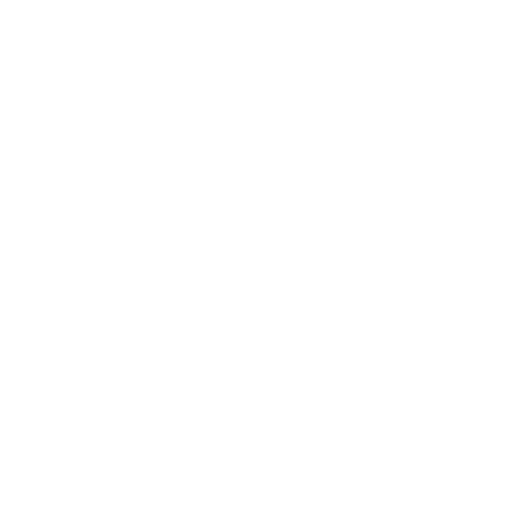
t = 0.00 s
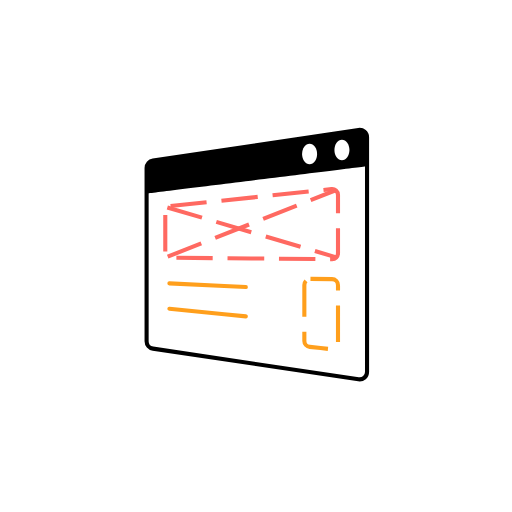
t = 0.71 s
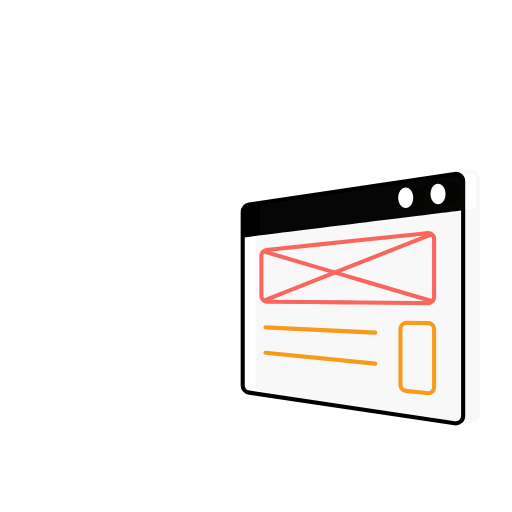
t = 1.40 s
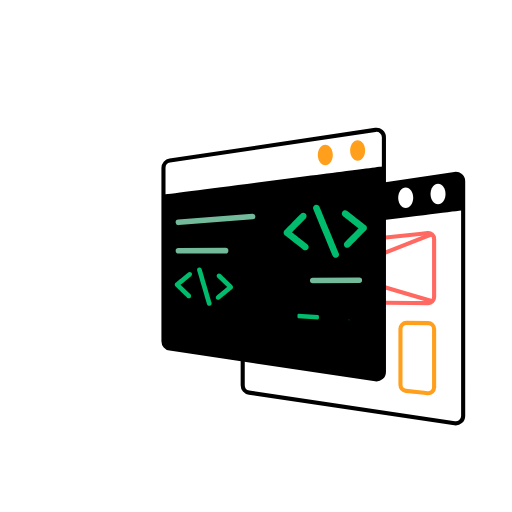
t = 2.10 s
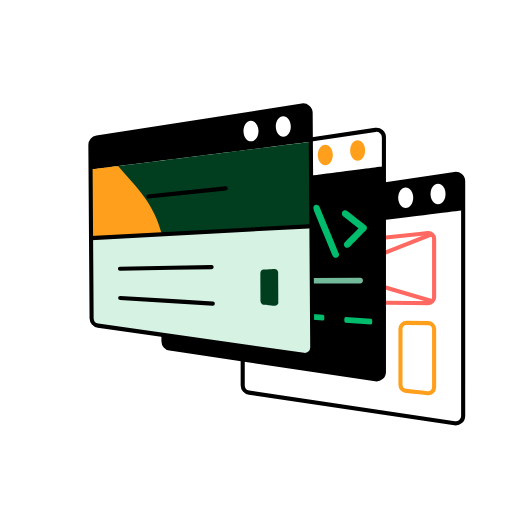
t = 2.80 s
t = 3.50 s: frame unchanged from t = 0.00 s, image omitted

The animated SVG that drew these frames (rendered in a browser with its animation timeline set to each time). Animation: 108 SMIL elements (animate=11,animateTransform=20,set=77); one cycle of 3.50 s, repeats indefinitely.

<svg fill="none" height="100%" width="100%" viewBox="0 0 1000 1000" xmlns:xlink="http://www.w3.org/1999/xlink" xmlns="http://www.w3.org/2000/svg"><g id="i0"><g transform="translate(501.316,253.494)"><animateTransform repeatCount="indefinite" type="translate" attributeName="transform" dur="3.5s" begin="0s" calcMode="spline" values="501.316 253.494; 501.316 253.494; 689.316 339.494; 689.316 339.494" keyTimes="0; 0.190476; 0.390476; 1" keySplines="0 0 1 1; 0.82 0 0.833 0.833; 0 0 1 1" fill="freeze" /><g transform="rotate(0)"><animateTransform repeatCount="indefinite" type="rotate" attributeName="transform" dur="3.5s" begin="0s" calcMode="spline" values="0; 0; 6; 0; 0" keyTimes="0; 0.247619; 0.295238; 0.390476; 1" keySplines="0 0 1 1; 0 0 1 1; 0 0 1 1; 0 0 1 1" fill="freeze" /><g transform="scale(0,0)"><animateTransform repeatCount="indefinite" type="scale" attributeName="transform" dur="3.5s" begin="0s" calcMode="spline" values="0 0; 1 1; 1 1" keyTimes="0; 0.095238; 1" keySplines="0.12 0 0.833 0.833; 0 0 1 1" fill="freeze" /><g transform="translate(-189.316,160.61)"><g id="i1"><path fill="#ffffff" d="M-13.537,266.695C-13.537,266.695,387.868,326.625,387.868,326.625C396.678,327.94,404.598,321.116,404.598,312.208C404.598,312.208,404.598,-146.03,404.598,-146.03C404.598,-154.938,396.678,-161.762,387.868,-160.447C387.868,-160.447,-13.537,-100.517,-13.537,-100.517C-20.677,-99.451,-25.962,-93.32,-25.962,-86.1C-25.962,-86.1,-25.962,252.278,-25.962,252.278C-25.962,259.498,-20.677,265.629,-13.537,266.695Z" /></g><g id="i2"><path fill="#000000" d="M-25.962,-71.129C-25.962,-89.818,-26.751,-98.338,-3.923,-101.612C-3.923,-101.612,387.868,-160.448,387.868,-160.448C396.678,-161.758,404.598,-154.939,404.598,-146.029C404.598,-146.029,404.598,-89.438,404.598,-89.438C404.598,-89.438,-25.962,-36.065,-25.962,-36.065C-25.962,-36.065,-25.962,-71.129,-25.962,-71.129Z" /></g><g id="i3"><path fill="#ffffff" d="M340.874,-121.074C340.874,-110.028,347.44,-101.074,355.54,-101.074C363.64,-101.074,370.207,-110.028,370.207,-121.074C370.207,-132.12,363.64,-141.074,355.54,-141.074C347.44,-141.074,340.874,-132.12,340.874,-121.074Z" /></g><g id="i4"><path fill="#ffffff" d="M277.73,-113.668C277.73,-102.622,284.297,-93.668,292.397,-93.668C300.497,-93.668,307.064,-102.622,307.064,-113.668C307.064,-124.714,300.497,-133.668,292.397,-133.668C284.297,-133.668,277.73,-124.714,277.73,-113.668Z" /></g><g id="i5"><path stroke-linejoin="round" stroke-linecap="round" stroke-width="8" stroke="#000000" d="M-13.537,266.695C-13.537,266.695,387.868,326.625,387.868,326.625C396.678,327.94,404.598,321.116,404.598,312.208C404.598,312.208,404.598,-146.03,404.598,-146.03C404.598,-154.938,396.678,-161.762,387.868,-160.447C387.868,-160.447,-13.537,-100.517,-13.537,-100.517C-20.677,-99.451,-25.962,-93.32,-25.962,-86.1C-25.962,-86.1,-25.962,252.278,-25.962,252.278C-25.962,259.498,-20.677,265.629,-13.537,266.695Z" /></g><g id="i6" transform="matrix(1,0,0,1,0,0)"><g stroke-dasharray="0 100" pathLength="100" id="i7"><path stroke-miterlimit="10" stroke-width="8" stroke="#ff9f1c" d="M294.087,130.456C294.087,130.456,336.208,130.942,336.208,130.942C342.672,131.017,347.874,136.278,347.874,142.743C347.874,142.743,347.874,256.07,347.874,256.07C347.874,263.083,341.794,268.549,334.82,267.805C334.82,267.805,292.698,263.31,292.698,263.31C286.699,262.67,282.149,257.608,282.149,251.575C282.149,251.575,282.149,142.257,282.149,142.257C282.149,135.686,287.516,130.38,294.087,130.456Z" /><animate repeatCount="indefinite" fill="freeze" begin="0s" dur="3.5s" calcMode="spline" keySplines="0 0 1 1; 0.167 0.167 0.6 1; 0 0 1 1" keyTimes="0; 0.095238; 0.295238; 1" values="0 100; 0 100; 100 0; 100 0" attributeName="stroke-dasharray" /><animate repeatCount="indefinite" fill="freeze" begin="0s" dur="3.5s" calcMode="spline" keySplines="0 0 1 1; 0.167 0.167 0.6 1; 0 0 1 1" keyTimes="0; 0.095238; 0.295238; 1" values="0; 0; 0; 0" attributeName="stroke-dashoffset" /></g><g id="i8"><path stroke-linejoin="round" stroke-linecap="round" stroke-width="8" stroke="#ff9f1c" d="M18.54,139.261"><set fill="freeze" dur="0.033s" begin="0.3333333333333333s" to="M18.54,139.261" attributeName="d" /><set fill="freeze" dur="0.033s" begin="0.36666666666666664s" to="M18.54,139.261C18.54,139.261,22.915,139.472,30.414,139.833" attributeName="d" /><set fill="freeze" dur="0.033s" begin="0.4s" to="M18.54,139.261C18.54,139.261,28.504,139.741,44.134,140.495" attributeName="d" /><set fill="freeze" dur="0.033s" begin="0.43333333333333335s" to="M18.54,139.261C18.54,139.261,34.912,140.05,58.607,141.193" attributeName="d" /><set fill="freeze" dur="0.033s" begin="0.4666666666666667s" to="M18.54,139.261C18.54,139.261,41.968,140.391,73.331,141.903" attributeName="d" /><set fill="freeze" dur="0.033s" begin="0.5s" to="M18.54,139.261C18.54,139.261,49.574,140.757,88.025,142.611" attributeName="d" /><set fill="freeze" dur="0.033s" begin="0.5333333333333333s" to="M18.54,139.261C18.54,139.261,57.677,141.148,102.504,143.309" attributeName="d" /><set fill="freeze" dur="0.033s" begin="0.5666666666666667s" to="M18.54,139.261C18.54,139.261,66.241,141.561,116.637,143.991" attributeName="d" /><set fill="freeze" dur="0.033s" begin="0.6s" to="M18.54,139.261C18.54,139.261,75.244,141.995,130.32,144.65" attributeName="d" /><set fill="freeze" dur="0.033s" begin="0.6333333333333333s" to="M18.54,139.261C18.54,139.261,84.673,142.45,143.468,145.284" attributeName="d" /><set fill="freeze" dur="0.033s" begin="0.6666666666666666s" to="M18.54,139.261C18.54,139.261,94.521,142.924,156.005,145.889" attributeName="d" /><set fill="freeze" dur="0.033s" begin="0.7s" to="M18.54,139.261C18.541,139.261,104.788,143.419,167.861,146.46" attributeName="d" /><set fill="freeze" dur="0.033s" begin="0.7333333333333333s" to="M18.54,139.261C18.541,139.261,115.476,143.935,178.967,146.996" attributeName="d" /><set fill="freeze" dur="0.033s" begin="0.7666666666666667s" to="M18.54,139.261C18.541,139.261,126.592,144.471,189.258,147.492" attributeName="d" /><set fill="freeze" dur="0.033s" begin="0.8s" to="M18.54,139.261C18.541,139.261,138.146,145.028,198.663,147.946" attributeName="d" /><set fill="freeze" dur="0.033s" begin="0.8333333333333334s" to="M18.54,139.261C18.541,139.261,150.152,145.607,207.11,148.353" attributeName="d" /><set fill="freeze" dur="0.033s" begin="0.8666666666666667s" to="M18.54,139.261C18.541,139.261,162.627,146.208,214.524,148.71" attributeName="d" /><set fill="freeze" dur="0.033s" begin="0.9s" to="M18.54,139.261C18.541,139.261,175.588,146.833,220.82,149.014" attributeName="d" /><set fill="freeze" dur="0.033s" begin="0.9333333333333333s" to="M18.54,139.261C18.541,139.261,189.063,147.483,225.909,149.259" attributeName="d" /><set fill="freeze" dur="0.033s" begin="0.9666666666666667s" to="M18.54,139.261C18.541,139.261,203.08,148.158,229.692,149.442" attributeName="d" /><set fill="freeze" dur="0.033s" begin="1s" to="M18.54,139.261C18.541,139.261,217.67,148.862,232.055,149.556" attributeName="d" /><set fill="freeze" dur="0.033s" begin="1.0333333333333334s" to="M18.54,139.261C18.54,139.261,232.874,149.595,232.874,149.595" attributeName="d" /></path></g><g id="i9"><path stroke-linejoin="round" stroke-linecap="round" stroke-width="8" stroke="#ff9f1c" d="M18.54,188.831"><set fill="freeze" dur="0.033s" begin="0.3333333333333333s" to="M18.54,188.831" attributeName="d" /><set fill="freeze" dur="0.033s" begin="0.36666666666666664s" to="M18.54,188.831C18.54,188.831,22.915,189.266,30.414,190.013" attributeName="d" /><set fill="freeze" dur="0.033s" begin="0.4s" to="M18.54,188.831C18.54,188.831,28.504,189.823,44.134,191.378" attributeName="d" /><set fill="freeze" dur="0.033s" begin="0.43333333333333335s" to="M18.54,188.831C18.54,188.831,34.912,190.461,58.607,192.819" attributeName="d" /><set fill="freeze" dur="0.033s" begin="0.4666666666666667s" to="M18.54,188.831C18.54,188.831,41.968,191.163,73.331,194.284" attributeName="d" /><set fill="freeze" dur="0.033s" begin="0.5s" to="M18.54,188.831C18.54,188.831,49.574,191.92,88.025,195.747" attributeName="d" /><set fill="freeze" dur="0.033s" begin="0.5333333333333333s" to="M18.54,188.831C18.54,188.831,57.677,192.726,102.504,197.188" attributeName="d" /><set fill="freeze" dur="0.033s" begin="0.5666666666666667s" to="M18.54,188.831C18.54,188.831,66.241,193.579,116.637,198.595" attributeName="d" /><set fill="freeze" dur="0.033s" begin="0.6s" to="M18.54,188.831C18.54,188.831,75.244,194.475,130.32,199.957" attributeName="d" /><set fill="freeze" dur="0.033s" begin="0.6333333333333333s" to="M18.54,188.831C18.54,188.831,84.673,195.413,143.468,201.265" attributeName="d" /><set fill="freeze" dur="0.033s" begin="0.6666666666666666s" to="M18.54,188.831C18.54,188.831,94.521,196.393,156.005,202.513" attributeName="d" /><set fill="freeze" dur="0.033s" begin="0.7s" to="M18.54,188.831C18.541,188.831,104.788,197.415,167.861,203.693" attributeName="d" /><set fill="freeze" dur="0.033s" begin="0.7333333333333333s" to="M18.54,188.831C18.541,188.831,115.476,198.479,178.967,204.799" attributeName="d" /><set fill="freeze" dur="0.033s" begin="0.7666666666666667s" to="M18.54,188.831C18.541,188.831,126.592,199.586,189.258,205.823" attributeName="d" /><set fill="freeze" dur="0.033s" begin="0.8s" to="M18.54,188.831C18.541,188.831,138.146,200.736,198.663,206.759" attributeName="d" /><set fill="freeze" dur="0.033s" begin="0.8333333333333334s" to="M18.54,188.831C18.541,188.831,150.152,201.931,207.11,207.6" attributeName="d" /><set fill="freeze" dur="0.033s" begin="0.8666666666666667s" to="M18.54,188.831C18.541,188.831,162.627,203.172,214.524,208.338" attributeName="d" /><set fill="freeze" dur="0.033s" begin="0.9s" to="M18.54,188.831C18.541,188.831,175.588,204.462,220.82,208.964" attributeName="d" /><set fill="freeze" dur="0.033s" begin="0.9333333333333333s" to="M18.54,188.831C18.541,188.831,189.063,205.803,225.909,209.471" attributeName="d" /><set fill="freeze" dur="0.033s" begin="0.9666666666666667s" to="M18.54,188.831C18.541,188.831,203.08,207.199,229.692,209.847" attributeName="d" /><set fill="freeze" dur="0.033s" begin="1s" to="M18.54,188.831C18.541,188.831,217.67,208.651,232.055,210.083" attributeName="d" /><set fill="freeze" dur="0.033s" begin="1.0333333333333334s" to="M18.54,188.831C18.54,188.831,232.874,210.164,232.874,210.164" attributeName="d" /></path></g><g stroke-dasharray="0 100" pathLength="100" id="i10" transform="matrix(1,0,0,1,0,0)"><g id="i10"><path stroke-miterlimit="10" stroke-width="8" stroke="#ff6961" d="M20.788,-11.814C20.788,-11.814,335.238,-44.815,335.238,-44.815C341.993,-45.524,347.874,-40.227,347.874,-33.435C347.874,-33.435,347.874,80.44,347.874,80.44C347.874,86.797,342.691,91.936,336.334,91.882C336.334,91.882,21.884,89.186,21.884,89.186C15.603,89.132,10.54,84.026,10.54,77.745C10.54,77.745,10.54,-0.435,10.54,-0.435C10.54,-6.292,14.963,-11.203,20.788,-11.814Z" /></g><g id="i11"><path stroke-miterlimit="10" stroke-width="8" stroke="#ff6961" d="M15.248,86.982C15.248,86.982,343.247,-42.624,343.247,-42.624" /></g><g id="i12"><path stroke-miterlimit="10" stroke-width="8" stroke="#ff6961" d="M14.55,-9.12C14.55,-9.12,344.649,88.389,344.649,88.389" /></g><animate repeatCount="indefinite" fill="freeze" begin="0s" dur="3.5s" calcMode="spline" keySplines="0 0 1 1; 0.167 0.167 0.6 1; 0 0 1 1" keyTimes="0; 0.095238; 0.295238; 1" values="0 100; 0 100; 100 0; 100 0" attributeName="stroke-dasharray" /><animate repeatCount="indefinite" fill="freeze" begin="0s" dur="3.5s" calcMode="spline" keySplines="0 0 1 1; 0.167 0.167 0.6 1; 0 0 1 1" keyTimes="0; 0.095238; 0.295238; 1" values="0; 0; 0; 0" attributeName="stroke-dashoffset" /></g></g></g></g></g></g></g><g opacity="0" visibility="hidden" id="i13"><animate repeatCount="indefinite" begin="0s" calcMode="discrete" dur="3.5s" values="hidden; visible; visible" keyTimes="0; 0.2; 1" attributeName="visibility" /><animate repeatCount="indefinite" attributeName="opacity" dur="3.5s" begin="0s" fill="freeze" values="0; 0; 1; 1" keyTimes="0; 0.390476; 0.449051; 1" keySplines="0 0 1 1; 0.69 0 0.31 1; 0 0 1 1" calcMode="spline" /><g transform="translate(718.556,579.243)"><animateTransform repeatCount="indefinite" type="translate" attributeName="transform" dur="3.5s" begin="0s" calcMode="spline" values="718.556 579.243; 718.556 579.243; 534.556 497.243; 534.556 497.243" keyTimes="0; 0.390476; 0.553172; 1" keySplines="0 0 1 1; 0.82 0 0.833 0.833; 0 0 1 1" fill="freeze" /><g transform="rotate(0)"><animateTransform repeatCount="indefinite" type="rotate" attributeName="transform" dur="3.5s" begin="0s" calcMode="spline" values="0; 0; -3; 0; 0" keyTimes="0; 0.419048; 0.466667; 0.552381; 1" keySplines="0 0 1 1; 0 0 1 1; 0 0 1 1; 0 0 1 1" fill="freeze" /><g transform="scale(1,1) translate(-4.856,0.941)"><g id="i7"><path fill="#000000" d="M-197.999,182.665C-197.999,182.665,203.406,242.596,203.406,242.596C212.216,243.911,220.136,237.086,220.136,228.178C220.136,228.178,220.136,-230.06,220.136,-230.06C220.136,-238.968,212.216,-245.792,203.406,-244.477C203.406,-244.477,-197.999,-184.547,-197.999,-184.547C-205.139,-183.481,-210.424,-177.349,-210.424,-170.129C-210.424,-170.129,-210.424,168.248,-210.424,168.248C-210.424,175.468,-205.139,181.599,-197.999,182.665Z" /></g><g id="i5"><path fill="#ffffff" d="M-210.424,-185.87C-210.424,-185.87,203.406,-244.478,203.406,-244.478C212.216,-245.788,220.136,-238.968,220.136,-230.058C220.136,-230.058,220.136,-173.468,220.136,-173.468C220.136,-173.468,-210.424,-118.189,-210.424,-118.189C-210.424,-118.189,-210.424,-185.87,-210.424,-185.87Z" /></g><g id="i11"><path fill="#ff9f1c" d="M154.132,-204.07C154.132,-193.024,160.698,-184.07,168.798,-184.07C176.898,-184.07,183.465,-193.024,183.465,-204.07C183.465,-215.116,176.898,-224.07,168.798,-224.07C160.698,-224.07,154.132,-215.116,154.132,-204.07Z" /></g><g id="i12"><path fill="#ff9f1c" d="M90.988,-195.664C90.988,-184.618,97.555,-175.664,105.655,-175.664C113.755,-175.664,120.321,-184.618,120.321,-195.664C120.321,-206.71,113.755,-215.664,105.655,-215.664C97.555,-215.664,90.988,-206.71,90.988,-195.664Z" /></g><g id="i8"><path stroke-linejoin="round" stroke-linecap="round" stroke-width="8" stroke="#000000" d="M-197.999,182.665C-197.999,182.665,203.406,242.596,203.406,242.596C212.216,243.911,220.136,237.086,220.136,228.178C220.136,228.178,220.136,-230.06,220.136,-230.06C220.136,-238.968,212.216,-245.792,203.406,-244.477C203.406,-244.477,-197.999,-184.547,-197.999,-184.547C-205.139,-183.481,-210.424,-177.349,-210.424,-170.129C-210.424,-170.129,-210.424,168.248,-210.424,168.248C-210.424,175.468,-205.139,181.599,-197.999,182.665Z" /></g><g id="i10" transform="matrix(1,0,0,1,0,0)"><g id="i7" transform="matrix(0.465,0,0,1.029,41.785,1.517)"><g><g transform="translate(234.876,121.421)"><g transform="scale(0,0)"><animateTransform repeatCount="indefinite" type="scale" attributeName="transform" dur="3.5s" begin="0s" calcMode="spline" values="0 0; 0 0; 1 1; 1 1" keyTimes="0; 0.580952; 0.647619; 1" keySplines="0 0 1 1; 0.87 0 0.16 1; 0 0 1 1" fill="freeze" /><g id="i8" transform="translate(-234.876,-121.421)"><path stroke-linejoin="round" stroke-linecap="round" stroke-width="11" stroke="#00bc6c" d="M222.305,121.475C222.305,121.475,329.372,124.664,329.372,124.664" /></g></g></g></g><g><g transform="translate(35.298,114.657)"><g transform="scale(0,0)"><animateTransform repeatCount="indefinite" type="scale" attributeName="transform" dur="3.5s" begin="0s" calcMode="spline" values="0 0; 0 0; 1 1; 1 1" keyTimes="0; 0.561905; 0.628571; 1" keySplines="0 0 1 1; 0.87 0 0.16 1; 0 0 1 1" fill="freeze" /><g id="i9" transform="translate(-35.298,-114.657)"><path stroke-linejoin="round" stroke-linecap="round" stroke-width="11" stroke="#00bc6c" d="M21.076,113.944C21.076,113.944,128.142,117.133,128.142,117.133" /></g></g></g></g></g><g><g transform="translate(41.785,1.516)"><g id="i5" transform="scale(0,0)"><animateTransform repeatCount="indefinite" type="scale" attributeName="transform" dur="3.5s" begin="0s" calcMode="spline" values="0 0; 0 0; 1 1; 1 1" keyTimes="0; 0.542857; 0.609524; 1" keySplines="0 0 1 1; 0.87 0 0.16 1; 0 0 1 1" fill="freeze" /><path stroke-linejoin="round" stroke-linecap="round" stroke-width="11" stroke="#73ba9b" d="M39.856,48.602C39.856,48.602,131.858,48.39,131.858,48.39" /></g></g></g><g><g transform="translate(-83.307,62.488)"><g transform="scale(0,0)"><animateTransform repeatCount="indefinite" type="scale" attributeName="transform" dur="3.5s" begin="0s" calcMode="spline" values="0 0; 0 0; 1 1; 1 1" keyTimes="0; 0.514286; 0.580952; 1" keySplines="0 0 1 1; 0.87 0 0.16 1; 0 0 1 1" fill="freeze" /><g id="i14" transform="translate(83.307,-62.488)"><g id="i9"><path fill="#00bc6c" d="M-104.246,87.28C-105.389,87.156,-106.486,86.601,-107.271,85.641C-108.86,83.7,-108.574,80.838,-106.632,79.249C-106.632,79.249,-85.899,62.284,-85.899,62.284C-85.899,62.284,-105.164,43.67,-105.164,43.67C-106.968,41.926,-107.017,39.051,-105.274,37.247C-103.531,35.444,-100.655,35.394,-98.851,37.136C-98.851,37.136,-75.914,59.299,-75.914,59.299C-74.982,60.201,-74.479,61.457,-74.532,62.753C-74.585,64.049,-75.19,65.259,-76.194,66.081C-76.194,66.081,-100.879,86.28,-100.879,86.28C-101.86,87.083,-103.077,87.407,-104.246,87.28Z" /></g></g></g></g></g><g><g transform="translate(-130.715,61.74)"><g transform="scale(0,0)"><animateTransform repeatCount="indefinite" type="scale" attributeName="transform" dur="3.5s" begin="0s" calcMode="spline" values="0 0; 0 0; 1 1; 1 1" keyTimes="0; 0.485714; 0.552381; 1" keySplines="0 0 1 1; 0.87 0 0.16 1; 0 0 1 1" fill="freeze" /><g id="i1" transform="translate(130.715,-61.74)"><g id="i9"><path fill="#00bc6c" d="M-121.364,99.082C-123.134,98.89,-124.7,97.66,-125.233,95.845C-125.233,95.845,-144.579,29.989,-144.579,29.989C-145.286,27.582,-143.909,25.058,-141.502,24.351C-139.095,23.643,-136.57,25.02,-135.863,27.428C-135.863,27.428,-116.517,93.284,-116.517,93.284C-115.81,95.691,-117.188,98.215,-119.595,98.922C-120.187,99.096,-120.787,99.145,-121.364,99.082Z" /></g></g></g></g></g><g><g transform="translate(-175.908,55.393)"><g transform="scale(0,0)"><animateTransform repeatCount="indefinite" type="scale" attributeName="transform" dur="3.5s" begin="0s" calcMode="spline" values="0 0; 0 0; 1 1; 1 1" keyTimes="0; 0.476191; 0.542857; 1" keySplines="0 0 1 1; 0.87 0 0.16 1; 0 0 1 1" fill="freeze" /><g id="i6" transform="translate(175.908,-55.393)"><g id="i9"><path fill="#00bc6c" d="M-161.448,84.499C-162.416,84.394,-163.357,83.979,-164.111,83.251C-164.111,83.251,-187.049,61.088,-187.049,61.088C-187.982,60.186,-188.484,58.93,-188.431,57.634C-188.378,56.338,-187.773,55.126,-186.769,54.305C-186.769,54.305,-162.084,34.107,-162.084,34.107C-160.143,32.519,-157.281,32.804,-155.692,34.747C-154.103,36.688,-154.389,39.55,-156.331,41.139C-156.331,41.139,-177.064,58.103,-177.064,58.103C-177.064,58.103,-157.799,76.717,-157.799,76.717C-155.995,78.461,-155.946,81.337,-157.689,83.141C-158.704,84.191,-160.101,84.645,-161.448,84.499Z" /></g></g></g></g></g><g><g transform="translate(174.688,-51.761)"><g transform="scale(0,0)"><animateTransform repeatCount="indefinite" type="scale" attributeName="transform" dur="3.5s" begin="0s" calcMode="spline" values="0 0; 0 0; 1 1; 1 1" keyTimes="0; 0.504762; 0.571429; 1" keySplines="0 0 1 1; 0.87 0 0.16 1; 0 0 1 1" fill="freeze" /><g id="i2" transform="translate(-174.688,51.761)"><g id="i9"><path fill="#00bc6c" d="M148.503,-14.065C146.858,-14.065,145.212,-14.685,143.946,-15.93C141.386,-18.447,141.352,-22.562,143.869,-25.123C143.869,-25.123,170.746,-52.458,170.746,-52.458C170.746,-52.458,140.464,-75.966,140.464,-75.966C137.628,-78.168,137.114,-82.251,139.316,-85.087C141.517,-87.921,145.601,-88.435,148.436,-86.236C148.436,-86.236,184.49,-58.247,184.49,-58.247C185.956,-57.108,186.866,-55.398,186.99,-53.546C187.114,-51.694,186.44,-49.878,185.139,-48.554C185.139,-48.554,153.138,-16.007,153.138,-16.007C151.866,-14.713,150.185,-14.065,148.503,-14.065Z" /></g></g></g></g></g><g><g transform="translate(106.83,-45.728)"><g transform="scale(0,0)"><animateTransform repeatCount="indefinite" type="scale" attributeName="transform" dur="3.5s" begin="0s" calcMode="spline" values="0 0; 0 0; 1 1; 1 1" keyTimes="0; 0.476191; 0.542857; 1" keySplines="0 0 1 1; 0.87 0 0.16 1; 0 0 1 1" fill="freeze" /><g id="i3" transform="translate(-106.83,45.728)"><g id="i9"><path fill="#00bc6c" d="M125.971,5.368C123.423,5.368,121.005,3.86,119.966,1.36C119.966,1.36,82.276,-89.345,82.276,-89.345C80.899,-92.66,82.47,-96.464,85.785,-97.841C89.1,-99.22,92.904,-97.649,94.281,-94.333C94.281,-94.333,131.971,-3.628,131.971,-3.628C133.348,-0.313,131.778,3.491,128.463,4.868C127.648,5.207,126.802,5.368,125.971,5.368Z" /></g></g></g></g></g><g><g transform="translate(42.507,-46.656)"><g transform="scale(0,0)"><animateTransform repeatCount="indefinite" type="scale" attributeName="transform" dur="3.5s" begin="0s" calcMode="spline" values="0 0; 0 0; 1 1; 1 1" keyTimes="0; 0.447619; 0.514286; 1" keySplines="0 0 1 1; 0.87 0 0.16 1; 0 0 1 1" fill="freeze" /><g id="i4" transform="translate(-42.507,46.656)"><g id="i9"><path fill="#00bc6c" d="M66.692,-9.19C65.299,-9.19,63.896,-9.635,62.711,-10.555C62.711,-10.555,26.657,-38.545,26.657,-38.545C25.191,-39.684,24.281,-41.394,24.157,-43.246C24.033,-45.099,24.707,-46.915,26.008,-48.238C26.008,-48.238,58.009,-80.784,58.009,-80.784C60.525,-83.343,64.641,-83.38,67.201,-80.861C69.761,-78.344,69.795,-74.229,67.278,-71.668C67.278,-71.668,40.401,-44.333,40.401,-44.333C40.401,-44.333,70.682,-20.825,70.682,-20.825C73.518,-18.623,74.033,-14.54,71.831,-11.704C70.55,-10.054,68.631,-9.19,66.692,-9.19Z" /></g></g></g></g></g><g><g transform="translate(-136.813,-11.281)"><g transform="scale(0,0)"><animateTransform repeatCount="indefinite" type="scale" attributeName="transform" dur="3.5s" begin="0s" calcMode="spline" values="0 0; 0 0; 1 1; 1 1" keyTimes="0; 0.419048; 0.485714; 1" keySplines="0 0 1 1; 0.87 0 0.16 1; 0 0 1 1" fill="freeze" /><g id="i8" transform="translate(136.813,11.281)"><path stroke-linejoin="round" stroke-linecap="round" stroke-width="11" stroke="#73ba9b" d="M-181.144,-8.398C-181.144,-8.398,-89.142,-8.61,-89.142,-8.61" /></g></g></g></g><g><g transform="translate(-110.585,-71.482)"><g transform="scale(0,0)"><animateTransform repeatCount="indefinite" type="scale" attributeName="transform" dur="3.5s" begin="0s" calcMode="spline" values="0 0; 0 0; 1 1; 1 1" keyTimes="0; 0.390476; 0.457143; 1" keySplines="0 0 1 1; 0.87 0 0.16 1; 0 0 1 1" fill="freeze" /><g id="i12" transform="translate(110.585,71.482)"><path stroke-linejoin="round" stroke-linecap="round" stroke-width="11" stroke="#73ba9b" d="M-181.144,-64C-181.144,-64,-36.477,-75.333,-36.477,-75.333" /></g></g></g></g></g></g></g></g></g><g opacity="0" visibility="hidden" id="i15"><animate repeatCount="indefinite" begin="0s" calcMode="discrete" dur="3.5s" values="hidden; visible; visible" keyTimes="0; 0.2; 1" attributeName="visibility" /><animate repeatCount="indefinite" attributeName="opacity" dur="3.5s" begin="0s" fill="freeze" values="0; 0; 1; 1" keyTimes="0; 0.631267; 0.696354; 1" keySplines="0 0 1 1; 0.69 0 0.31 1; 0 0 1 1" calcMode="spline" /><g transform="translate(504.856,255.36)"><animateTransform repeatCount="indefinite" type="translate" attributeName="transform" dur="3.5s" begin="0s" calcMode="spline" values="504.856 255.36; 504.856 255.36; 310.682 173.212; 310.682 173.212" keyTimes="0; 0.631267; 0.838095; 1" keySplines="0 0 1 1; 0.82 0 0.833 0.833; 0 0 1 1" fill="freeze" /><g transform="rotate(0)"><animateTransform repeatCount="indefinite" type="rotate" attributeName="transform" dur="3.5s" begin="0s" calcMode="spline" values="0; 0; -3; 0; 0" keyTimes="0; 0.678095; 0.725714; 0.81143; 1" keySplines="0 0 1 1; 0 0 1 1; 0 0 1 1; 0 0 1 1" fill="freeze" /><g transform="scale(1,1) translate(189.318,326.788)"><g id="i6"><path fill="#d5f2e3" d="M-392.173,100.517C-392.173,100.517,9.232,160.447,9.232,160.447C18.042,161.762,25.962,154.938,25.962,146.03C25.962,146.03,25.962,-312.208,25.962,-312.208C25.962,-321.116,18.042,-327.94,9.232,-326.625C9.232,-326.625,-392.173,-266.695,-392.173,-266.695C-399.313,-265.629,-404.598,-259.498,-404.598,-252.278C-404.598,-252.278,-404.598,86.1,-404.598,86.1C-404.598,93.32,-399.313,99.451,-392.173,100.517Z" /></g><g id="i1"><path fill="#000000" d="M-404.598,-252.275C-404.598,-252.275,-404.598,-204.615,-404.598,-204.615C-404.598,-204.615,25.962,-255.615,25.962,-255.615C25.962,-255.615,25.962,-312.205,25.962,-312.205C25.962,-321.115,18.042,-327.935,9.232,-326.625C9.232,-326.625,-392.178,-266.695,-392.178,-266.695C-399.318,-265.625,-404.598,-259.495,-404.598,-252.275Z" /></g><g id="i2"><path fill="#ffffff" d="M-42.265,-285.775C-42.265,-274.729,-35.698,-265.775,-27.598,-265.775C-19.498,-265.775,-12.931,-274.729,-12.931,-285.775C-12.931,-296.821,-19.498,-305.775,-27.598,-305.775C-35.698,-305.775,-42.265,-296.821,-42.265,-285.775Z" /></g><g id="i3"><path fill="#ffffff" d="M-105.408,-277.369C-105.408,-266.323,-98.841,-257.369,-90.741,-257.369C-82.641,-257.369,-76.075,-266.323,-76.075,-277.369C-76.075,-288.415,-82.641,-297.369,-90.741,-297.369C-98.841,-297.369,-105.408,-288.415,-105.408,-277.369Z" /></g><g><g transform="translate(-58.211,27.797)"><g transform="scale(0,0)"><animateTransform repeatCount="indefinite" type="scale" attributeName="transform" dur="3.5s" begin="0s" calcMode="spline" values="0 0; 0 0; 1 1; 1 1" keyTimes="0; 0.714286; 0.840002; 1" keySplines="0 0 1 1; 0.62 0 0.833 0.833; 0 0 1 1" fill="freeze" /><g id="i4" transform="translate(58.211,-27.797)"><path fill="#003e1f" d="M-80.206,102.715C-80.206,102.715,-34.188,107.626,-34.188,107.626C-25.221,108.583,-17.402,101.554,-17.402,92.536C-17.402,92.536,-17.402,-35.13,-17.402,-35.13C-17.402,-43.805,-24.661,-50.714,-33.325,-50.287C-33.325,-50.287,-79.343,-48.017,-79.343,-48.017C-87.424,-47.618,-93.771,-40.95,-93.771,-32.86C-93.771,-32.86,-93.771,87.625,-93.771,87.625C-93.771,95.383,-87.92,101.892,-80.206,102.715Z" /></g></g></g></g><g id="i16" transform="matrix(1,0,0,1,0,0)"><g id="i10"><path fill="#003e1f" fill-opacity="0" d="M-398.045,-70.451C-398.045,-70.451,24.143,-91.97,24.143,-91.97C24.143,-91.97,23.767,-255.355,23.767,-255.355C23.767,-255.355,-398.477,-205.087,-398.477,-205.087C-398.477,-205.087,-398.045,-70.451,-398.045,-70.451Z"><animate repeatCount="indefinite" attributeName="fill-opacity" dur="3.5s" begin="0s" fill="freeze" values="0; 0; 1; 1" keyTimes="0; 0.741905; 0.793973; 1" keySplines="0 0 1 1; 0.19 0 0.81 1; 0 0 1 1" calcMode="spline" /></path></g><g id="i7" opacity="0"><animate repeatCount="indefinite" attributeName="opacity" dur="3.5s" begin="0s" fill="freeze" values="0; 0; 1; 1" keyTimes="0; 0.741905; 0.767941; 1" keySplines="0 0 1 1; 0.58 0 0.42 1; 0 0 1 1" calcMode="spline" /><path d="M-404.598,-204.615C-404.598,-204.615,-404.598,-70.451,-404.598,-70.451C-404.598,-70.451,-398.769,-70.281,-398.769,-70.281C-405.063,-139.083,-396.563,-121.583,-399.951,-204.997C-399.951,-204.997,-404.598,-204.615,-404.598,-204.615Z" fill="#ff9f1c"><animate repeatCount="indefinite" attributeName="d" dur="3.5s" begin="0s" calcMode="spline" values="M-404.598,-204.615C-404.598,-204.615,-404.598,-70.451,-404.598,-70.451C-404.598,-70.451,-398.769,-70.281,-398.769,-70.281C-405.063,-139.083,-396.563,-121.583,-399.951,-204.997C-399.951,-204.997,-404.598,-204.615,-404.598,-204.615Z; M-404.598,-204.615C-404.598,-204.615,-404.598,-70.451,-404.598,-70.451C-404.598,-70.451,-398.769,-70.281,-398.769,-70.281C-405.063,-139.083,-396.563,-121.583,-399.951,-204.997C-399.951,-204.997,-404.598,-204.615,-404.598,-204.615Z; M-404.598,-204.615C-404.598,-204.615,-404.598,-70.451,-404.598,-70.451C-404.598,-70.451,-174.769,-81.281,-174.769,-81.281C-198.669,-138.811,-250.101,-190.927,-316.951,-214.997C-316.951,-214.997,-404.598,-204.615,-404.598,-204.615Z; M-404.598,-204.615C-404.598,-204.615,-404.598,-70.451,-404.598,-70.451C-404.598,-70.451,-174.769,-81.281,-174.769,-81.281C-198.669,-138.811,-250.101,-190.927,-316.951,-214.997C-316.951,-214.997,-404.598,-204.615,-404.598,-204.615Z" keyTimes="0; 0.741905; 0.840002; 1" keySplines="0 0 1 1; 0 0 1 1; 0 0 1 1" fill="freeze" /></path></g></g><g id="i14" transform="matrix(1,0,0,1,0,0)"><g id="i5"><path stroke-linejoin="round" stroke-linecap="round" stroke-width="8" stroke="#000000" fill="#ffffff" d="M-120.572,-167.916"><set fill="freeze" dur="0.033s" begin="2.5966666666666667s" to="M-120.572,-167.916" attributeName="d" /><set fill="freeze" dur="0.033s" begin="2.6300000000000003s" to="M-288.356,-151.3C-290.863,-151.052,-292.239,-150.916,-292.239,-150.916M-120.572,-167.916" attributeName="d" /><set fill="freeze" dur="0.033s" begin="2.6633333333333336s" to="M-270.924,-153.027C-283.911,-151.741,-292.239,-150.916,-292.239,-150.916M-120.572,-167.916" attributeName="d" /><set fill="freeze" dur="0.033s" begin="2.6966666666666668s" to="M-227.242,-157.353C-262.193,-153.891,-292.239,-150.916,-292.239,-150.916M-120.572,-167.916" attributeName="d" /><set fill="freeze" dur="0.033s" begin="2.73s" to="M-182.654,-161.768C-231.807,-156.901,-292.239,-150.916,-292.239,-150.916M-120.572,-167.916" attributeName="d" /><set fill="freeze" dur="0.033s" begin="2.7633333333333336s" to="M-156.466,-164.362C-206.791,-159.378,-292.239,-150.916,-292.239,-150.916M-120.572,-167.916" attributeName="d" /><set fill="freeze" dur="0.033s" begin="2.796666666666667s" to="M-140.791,-165.914C-186.181,-161.419,-292.238,-150.916,-292.239,-150.916M-120.572,-167.916" attributeName="d" /><set fill="freeze" dur="0.033s" begin="2.83s" to="M-131.07,-166.876C-168.363,-163.183,-292.238,-150.916,-292.239,-150.916M-120.572,-167.916" attributeName="d" /><set fill="freeze" dur="0.033s" begin="2.8633333333333337s" to="M-125.158,-167.462C-152.445,-164.76,-292.238,-150.916,-292.239,-150.916M-120.572,-167.916" attributeName="d" /><set fill="freeze" dur="0.033s" begin="2.896666666666667s" to="M-121.909,-167.784C-137.911,-166.199,-292.238,-150.916,-292.239,-150.916M-120.572,-167.916" attributeName="d" /><set fill="freeze" dur="0.033s" begin="2.93s" to="M-120.638,-167.909C-124.442,-167.533,-292.238,-150.916,-292.239,-150.916M-120.572,-167.916" attributeName="d" /></path></g><g id="i11"><path stroke-linejoin="round" stroke-linecap="round" stroke-width="8" stroke="#000000" fill="#ffffff" d="M-145.572,-12.434"><set fill="freeze" dur="0.033s" begin="2.5966666666666667s" to="M-145.572,-12.434" attributeName="d" /><set fill="freeze" dur="0.033s" begin="2.6300000000000003s" to="M-343.981,-10.479C-346.944,-10.45,-348.572,-10.434,-348.572,-10.434M-145.572,-12.434" attributeName="d" /><set fill="freeze" dur="0.033s" begin="2.6633333333333336s" to="M-323.366,-10.682C-338.724,-10.531,-348.572,-10.434,-348.572,-10.434M-145.572,-12.434" attributeName="d" /><set fill="freeze" dur="0.033s" begin="2.6966666666666668s" to="M-271.712,-11.191C-313.042,-10.784,-348.572,-10.434,-348.572,-10.434M-145.572,-12.434" attributeName="d" /><set fill="freeze" dur="0.033s" begin="2.73s" to="M-218.986,-11.711C-277.11,-11.138,-348.572,-10.434,-348.572,-10.434M-145.572,-12.434" attributeName="d" /><set fill="freeze" dur="0.033s" begin="2.7633333333333336s" to="M-188.017,-12.016C-247.528,-11.43,-348.571,-10.434,-348.572,-10.434M-145.572,-12.434" attributeName="d" /><set fill="freeze" dur="0.033s" begin="2.796666666666667s" to="M-169.481,-12.198C-223.156,-11.67,-348.571,-10.434,-348.572,-10.434M-145.572,-12.434" attributeName="d" /><set fill="freeze" dur="0.033s" begin="2.83s" to="M-157.986,-12.312C-202.086,-11.877,-348.571,-10.434,-348.572,-10.434M-145.572,-12.434" attributeName="d" /><set fill="freeze" dur="0.033s" begin="2.8633333333333337s" to="M-150.995,-12.381C-183.263,-12.063,-348.571,-10.434,-348.572,-10.434M-145.572,-12.434" attributeName="d" /><set fill="freeze" dur="0.033s" begin="2.896666666666667s" to="M-147.153,-12.418C-166.076,-12.232,-348.571,-10.434,-348.572,-10.434M-145.572,-12.434" attributeName="d" /><set fill="freeze" dur="0.033s" begin="2.93s" to="M-145.65,-12.433C-150.148,-12.389,-348.571,-10.434,-348.572,-10.434M-145.572,-12.434" attributeName="d" /></path></g><g id="i12"><path stroke-linejoin="round" stroke-linecap="round" stroke-width="8" stroke="#000000" fill="#ffffff" d="M-143.572,60.704"><set fill="freeze" dur="0.033s" begin="2.5966666666666667s" to="M-143.572,60.704" attributeName="d" /><set fill="freeze" dur="0.033s" begin="2.6300000000000003s" to="M-343.936,47.021C-346.928,46.816,-348.572,46.704,-348.572,46.704M-143.572,60.704" attributeName="d" /><set fill="freeze" dur="0.033s" begin="2.6633333333333336s" to="M-323.118,48.442C-338.627,47.383,-348.572,46.704,-348.572,46.704M-143.572,60.704" attributeName="d" /><set fill="freeze" dur="0.033s" begin="2.6966666666666668s" to="M-270.954,52.005C-312.692,49.154,-348.572,46.704,-348.572,46.704M-143.572,60.704" attributeName="d" /><set fill="freeze" dur="0.033s" begin="2.73s" to="M-217.709,55.641C-276.406,51.632,-348.572,46.704,-348.572,46.704M-143.572,60.704" attributeName="d" /><set fill="freeze" dur="0.033s" begin="2.7633333333333336s" to="M-186.435,57.777C-246.533,53.673,-348.571,46.704,-348.572,46.704M-143.572,60.704" attributeName="d" /><set fill="freeze" dur="0.033s" begin="2.796666666666667s" to="M-167.717,59.055C-221.921,55.353,-348.571,46.704,-348.572,46.704M-143.572,60.704" attributeName="d" /><set fill="freeze" dur="0.033s" begin="2.83s" to="M-156.108,59.848C-200.643,56.806,-348.571,46.704,-348.572,46.704M-143.572,60.704" attributeName="d" /><set fill="freeze" dur="0.033s" begin="2.8633333333333337s" to="M-149.049,60.33C-181.634,58.105,-348.571,46.704,-348.572,46.704M-143.572,60.704" attributeName="d" /><set fill="freeze" dur="0.033s" begin="2.896666666666667s" to="M-145.168,60.595C-164.278,59.29,-348.571,46.704,-348.572,46.704M-143.572,60.704" attributeName="d" /><set fill="freeze" dur="0.033s" begin="2.93s" to="M-143.65,60.699C-148.193,60.388,-348.571,46.704,-348.572,46.704M-143.572,60.704" attributeName="d" /></path></g></g><g id="i8"><path stroke-linejoin="round" stroke-linecap="round" stroke-width="8" stroke="#000000" d="M-392.173,100.517C-392.173,100.517,9.232,160.447,9.232,160.447C18.042,161.762,25.962,154.938,25.962,146.03C25.962,146.03,25.962,-312.208,25.962,-312.208C25.962,-321.116,18.042,-327.94,9.232,-326.625C9.232,-326.625,-392.173,-266.695,-392.173,-266.695C-399.313,-265.629,-404.598,-259.498,-404.598,-252.278C-404.598,-252.278,-404.598,86.1,-404.598,86.1C-404.598,93.32,-399.313,99.451,-392.173,100.517Z" /></g><g><g id="i9" transform="translate(0,-163)"><animateTransform repeatCount="indefinite" type="translate" attributeName="transform" dur="3.5s" begin="0s" calcMode="spline" values="0 -163; 0 -163; 0 0; 0 0" keyTimes="0; 0.689848; 0.780953; 1" keySplines="0 0 1 1; 0 0 1 1; 0 0 1 1" fill="freeze" /><path stroke-linejoin="round" stroke-linecap="round" stroke-width="8" stroke="#000000" d="M20.79,-90.575C20.79,-90.575,-404.598,-70.451,-404.598,-70.451" /></g></g></g></g></g></g></svg>
